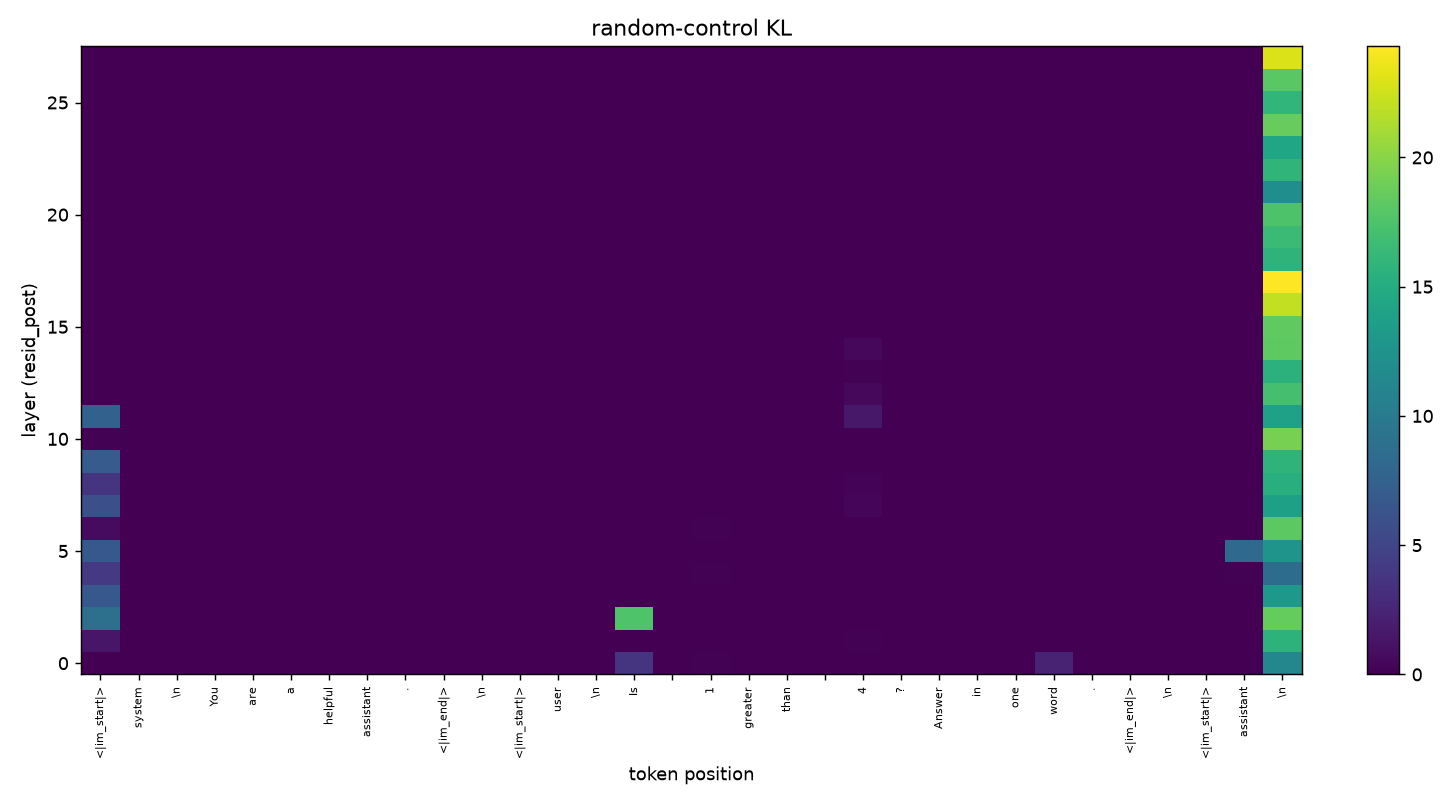

Values plotted in this chart, from the file beside it:
6.275517091663282638e-04, 9.098836228652664875e-06, 5.349785764962389129e-06, 7.563438561176170710e-05, 1.302126396034189371e-05, 1.693293170543440059e-04, 1.488274194143761981e-05, 3.185290092250722043e-06, 1.248433129779475786e-05, 8.337672995221013977e-06, 1.578628275796048960e-05, 3.513135413366342262e-04, 6.023340289485648553e-05, 9.190052589130222891e-04, 3.746731663959800507e+00, 6.973888361934683748e-04, 1.494288354824261367e-01, 1.191232237812716482e-04, 2.888085488825636524e-03, 1.712578547334678855e-03, 1.237972297438313940e-02, 1.017212199945920909e-03, 5.580851529945101211e-03, 2.316406636654557219e-03
1.434576006932775094e+00, 5.239570746579612619e-04, 1.394481526754742296e-04, 3.683209030073502477e-05, 1.986992644189684268e-04, 7.365897431853694237e-04, 6.496585274840332926e-05, 4.879065915013853344e-04, 2.286934396560806398e-04, 3.009379967190180661e-04, 3.908957083453082348e-04, 3.009025855303613115e-04, 1.056819403495303216e-03, 1.502500213486628261e-03, 3.027373352094651048e-03, 2.171758797923730323e-03, 5.274853165801034714e-03, 4.730086707121811834e-04, 1.136311097001966908e-04, 9.538971413574075416e-05, 1.894005147577600134e-01, 1.525101872707254925e-05, 4.040492838910842181e-04, 1.225063090568827967e-04
8.964420544327081686e+00, 1.390271374664714833e-04, 1.413485362473962524e-06, 5.168787329155547237e-05, 5.557668707517590586e-05, 8.721822576393836420e-05, 2.626347691734698303e-05, 1.059531388869388219e-04, 3.625251355414864032e-05, 1.003538517037239384e-04, 2.277247554085005401e-04, 5.383460166250498056e-05, 3.227999713965213236e-05, 4.773151832733351540e-05, 1.765077075455013045e+01, 1.163356007634248099e-04, 2.422226026353687875e-02, 1.528073713391056804e-04, 3.010116544085909103e-04, 2.401236809398968265e-05, 3.571978701117755391e-03, 1.930279408829172524e-04, 2.052293269584580526e-03, 1.132655611314914912e-03
6.671491887756973327e+00, 2.898326433886917692e-05, 1.911310527247769405e-05, 2.865373753982259573e-05, 7.608007407048028589e-06, 4.531206770815036824e-06, 2.268166272127228786e-05, 3.771824620376412279e-05, 3.675551622226115242e-04, 1.963277804719800053e-04, 3.469856705866122934e-06, 1.827374699315980182e-05, 1.068552807556406929e-04, 3.581769597181376914e-05, 1.662748854265791703e-03, 5.763244699176751999e-05, 1.326953752871202694e-02, 5.911078812504598707e-05, 1.071614248123483568e-04, 4.979924322549345896e-05, 1.282934412319044690e-02, 5.061202680251515921e-05, 1.876680507459773349e-03, 3.211376413055085197e-04
4.037304154866615313e+00, 2.090419093987193398e-04, 1.495465417341997570e-05, 4.561462868279413146e-06, 7.887312918410968018e-06, 2.933317089359407755e-05, 6.506758560655222896e-06, 1.671835491596723820e-04, 6.497671570815395902e-06, 6.714940311457369415e-05, 7.805417952725843787e-05, 5.526540166869800021e-04, 7.518618520048292811e-05, 4.704184346745683199e-04, 1.022832311135835190e-03, 4.896668451955355590e-04, 1.325251529587479216e-01, 1.636427058543937091e-05, 5.127442870455878668e-03, 3.528312343266225694e-04, 5.323289614281754949e-03, 6.194673675245814708e-05, 1.438488759087469234e-03, 2.955422728997590350e-04
6.718616186017176695e+00, 1.205073254014467582e-04, 1.139381115576879521e-04, 3.393762555161345616e-06, 7.016077021483192502e-06, 1.482808426406512587e-06, 6.017512950684420571e-06, 3.762844729965167936e-07, 1.023382152614668801e-05, 4.680531657672308129e-06, 6.180461932385652330e-06, 5.136987253456457093e-06, 2.639453962041629851e-05, 8.158206885914971143e-05, 2.803006409380182995e-04, 3.524509532076273554e-03, 7.458465919948096060e-03, 2.646512397403223641e-06, 3.087372191407388214e-04, 1.190524191463362351e-04, 9.115210153813972302e-03, 2.984830659214940342e-05, 5.970939069784180799e-04, 6.477090880596621031e-04
7.114952146332126359e-01, 2.635522321812987370e-05, 3.772270688739348470e-05, 4.429034573961349593e-06, 2.102331387426742957e-05, 1.258268493320835328e-05, 1.908008587820167478e-04, 1.073565517074180963e-06, 1.948852134465447968e-05, 5.784979477777420725e-05, 6.693924984922212603e-05, 8.386862023193774986e-06, 4.411353351776335700e-05, 5.234417005064996543e-05, 8.099665895461089426e-04, 1.314605343275562592e-04, 1.827121035815017225e-01, 4.666272962335853809e-05, 1.438200384210394775e-04, 4.299871879246082223e-04, 1.771009771776587208e-02, 1.850969875453154994e-05, 3.414166568792983904e-04, 7.411802446579741389e-05
5.941779456265364523e+00, 1.129982197781455198e-05, 2.974670406380892511e-05, 3.855592216895593891e-06, 2.658736685201965985e-05, 1.629202576751477921e-05, 2.832350218374963510e-05, 1.367421249251490282e-04, 3.342757786137832555e-06, 2.907302039832970061e-06, 2.891416988555057209e-04, 6.622646121421303341e-05, 5.380513147288522487e-04, 7.858756556283936028e-06, 4.748364327280093144e-04, 5.338927697040891517e-05, 6.984126638658606258e-03, 8.314450222904904092e-04, 7.062448812491487968e-03, 5.127882326810391739e-04, 4.311395054385441239e-01, 1.851240456567307055e-03, 1.453372491816231271e-03, 1.870979391252256387e-04
3.694591643936635972e+00, 1.918534967574880303e-04, 1.028411006407733031e-05, 6.488038079990010555e-05, 6.438007520930221945e-06, 8.325232367565487375e-06, 2.127273914014774769e-05, 5.405046003655932863e-05, 4.405630039774698054e-05, 3.338520255706462690e-05, 9.152231997527261216e-06, 1.433821745827268596e-04, 4.135978902160437480e-05, 6.455334604628249341e-05, 1.816572217402701766e-03, 4.681759613329328505e-05, 1.497652269507497406e-03, 4.664951314672075342e-05, 2.909748216777141225e-02, 1.383679864775082026e-05, 2.290353709668175586e-01, 5.630121641728735204e-05, 5.229971338117949580e-04, 2.415734796914088676e-05
6.994355485856304178e+00, 4.052075622563223230e-04, 1.369767568183837408e-05, 2.929944214451355247e-05, 6.564789284046274158e-06, 1.607960147335200986e-05, 1.141049068052574878e-04, 1.556140923645389683e-04, 3.947568980154781543e-06, 3.957903733679146328e-04, 2.140240094918394867e-05, 4.117066099896340314e-05, 4.190547064418460236e-04, 1.333171785354912524e-04, 3.773015761445184038e-04, 2.866358064424816233e-04, 1.388925751450815517e-02, 3.539204502258850291e-04, 3.792687372867571606e-05, 1.673803745273018395e-03, 4.375394105707183789e-02, 3.426439006153660788e-03, 1.301094038634040338e-04, 2.389233466945370275e-04
9.920772033992079908e-02, 2.001289501287335706e-03, 2.532358840585233989e-05, 2.887349284348511458e-05, 1.700597803876073941e-06, 3.190307689894631136e-06, 1.724619091757879130e-05, 1.703033954658386099e-04, 1.035079473700257135e-04, 2.564798269229983125e-05, 4.995244948420465673e-05, 2.590343472549462068e-04, 4.484587239539736546e-05, 9.433505446530640766e-06, 9.978832440869387851e-04, 3.359867111006523523e-04, 4.545353871664222921e-04, 6.781035519677930010e-05, 5.570147840375697752e-04, 6.840520430173983348e-04, 2.969608459747478252e-03, 1.715759520976092314e-04, 3.602001577817183010e-05, 3.391760906365290503e-04
7.572598752709254200e+00, 6.028601603906098423e-06, 2.025256669887357300e-05, 8.795280392911823675e-06, 1.849226379417811227e-04, 1.057432068567682940e-05, 7.650885990696254264e-04, 6.336014025200698883e-06, 1.213673170922859463e-05, 3.273234052006553335e-04, 9.891154699234718450e-05, 1.108319852677973786e-05, 3.649480339355175800e-05, 4.637025176674497320e-04, 2.078503539746486754e-04, 8.255503441141359038e-05, 7.696530327303032480e-05, 1.284581824509466261e-04, 9.546856814320175142e-04, 2.977340809180583411e-03, 1.525035166512775930e+00, 2.660623476184120761e-03, 2.525443281762173480e-05, 1.565899427081937352e-04
6.710762366572914708e-04, 3.041254955203942273e-04, 6.180657695106712944e-06, 3.970744918535782689e-06, 1.070692523481276651e-04, 8.340781345135652228e-05, 2.114613126785146180e-04, 2.220323808791981263e-05, 1.002029560088052012e-05, 1.097911568979686227e-04, 9.688392795928164132e-05, 4.414533604478135541e-05, 2.466641145174041944e-05, 2.765879762630209585e-05, 2.304067639637049627e-05, 5.281969772707048675e-05, 6.052000987623133292e-05, 9.295933246607321516e-05, 7.750212145096903706e-05, 1.000316741697436767e-03, 5.277786221490894381e-01, 1.573854806789221875e-04, 5.791564547937130478e-04, 2.560706940405585376e-04
1.812947453693243213e-02, 3.318136447058162421e-05, 7.591245741789651614e-05, 9.667778237557706714e-05, 1.343812867918738241e-06, 5.396519809049373813e-05, 2.263359061614241363e-05, 1.235833487513980056e-05, 1.355150471589716463e-05, 1.998080160740369100e-03, 7.540199348883062339e-05, 1.035483846462565594e-05, 1.425608103985175697e-04, 2.628320461840541467e-04, 2.567424660023069627e-04, 8.482381365022106229e-05, 3.092699505066413682e-04, 7.544612691646774161e-05, 1.114987179291457558e-03, 1.750966782204659253e-05, 9.741658200348470020e-02, 7.872498665488327548e-04, 2.717433305778895153e-04, 1.504226019623265029e-05
1.115272216648385481e-03, 2.128014396869762143e-06, 4.834328480708546198e-05, 4.398948512030098616e-06, 1.317444272486649183e-05, 4.613886949227404943e-05, 2.036430824927266134e-05, 2.794731825426519729e-04, 1.025943751845764038e-05, 1.104482751152248556e-04, 1.445125933601210892e-04, 4.691595133656784570e-05, 1.518501022130186798e-03, 3.918875626095300193e-05, 1.396503918707866403e-03, 1.414883036214044105e-04, 5.062865436636977576e-05, 1.436150197649744740e-04, 2.799920995453411120e-04, 1.343275174902137156e-04, 5.554721181209294478e-01, 3.922941786209363556e-04, 1.376260670081139420e-04, 8.400299598958877682e-05
1.915430115556244507e-04, 6.936722082830826437e-05, 3.173439622141738177e-05, 1.722720298174792216e-04, 2.181448452717400571e-04, 7.236146236904580854e-06, 2.209071561686368307e-05, 1.171483031128345153e-05, 2.901182601494594726e-05, 1.314032702872560256e-04, 3.627277385410284890e-05, 9.004334878882978670e-05, 1.210287273242544471e-05, 4.954735380121983106e-06, 1.006769451017377548e-03, 1.229711591633615936e-04, 3.933525485827717356e-04, 3.751353805659846693e-05, 2.068086515094042559e-05, 2.218233068135602151e-05, 1.291078964365235211e-03, 2.008457270933905470e-04, 8.237108361608843330e-05, 9.653202351876109301e-05
4.253841101205109681e-04, 8.844765493216593608e-06, 2.521376335044550898e-06, 1.783528971342567514e-04, 5.421594725237055860e-06, 1.078477529769547940e-05, 5.597981192271706127e-05, 6.585851498867787400e-05, 1.622829450957872637e-05, 8.582661311554893268e-05, 1.696241488291215537e-05, 8.640074826365958330e-05, 1.120009685881274806e-04, 2.280664381745616993e-05, 1.156083515014889212e-04, 1.249584350642647494e-03, 8.819166567174988264e-05, 4.168106683714454717e-04, 4.689947941557241897e-05, 1.646209269533930168e-05, 3.393172632116392287e-05, 3.487374763852334582e-04, 3.996286561964971129e-05, 6.794228521740293143e-04
4.654851258510017318e-04, 7.444524351582324955e-07, 8.764644371232424179e-05, 3.204316156660514302e-06, 4.311418117527424435e-07, 5.867997418421537943e-06, 4.598691681856629311e-06, 7.029343713827461662e-06, 1.623183930229201170e-04, 2.594832293000122077e-05, 7.376542078962043905e-06, 4.118034685453452371e-04, 5.972994284884143752e-05, 3.812173650277865798e-06, 9.438620053611957101e-05, 6.251179042554801037e-05, 5.099026385142422098e-05, 4.116210898342844560e-05, 9.170430362465913489e-05, 1.868339901593558860e-05, 1.135206376381340767e-04, 8.887558508919350339e-05, 1.958155391865943948e-05, 5.429820727098014837e-06
3.366044305647567588e-04, 7.687499926414649553e-07, 7.543199663853690828e-06, 1.580942271862176096e-06, 2.706740847336094356e-05, 7.951862955175891586e-05, 5.626318066109046092e-06, 2.490685561015642755e-06, 1.136341723096228485e-05, 4.339874756220033812e-06, 2.576019490477809507e-05, 5.750287698209770121e-06, 1.813795837666011524e-05, 8.947353521123842509e-06, 4.473146225095226016e-05, 4.468866845481693671e-06, 7.278775769877183261e-06, 1.375433774895773581e-05, 1.171609716077739690e-05, 1.161233442716826588e-06, 1.841620285234159117e-05, 7.231620972287365018e-06, 1.411060767058694941e-04, 3.849292594781086098e-05
1.660524171107670432e-04, 1.136655343368244354e-07, 5.967604757535257317e-07, 1.705381095240067709e-06, 2.859746140710414998e-06, 1.647149060420768441e-06, 2.650441157852975542e-08, 2.711164319948999021e-06, 7.210456067534629218e-07, 1.546081753755212979e-06, 6.209151403410175060e-07, 4.697583282358736084e-06, 3.160667922406830320e-06, 1.822798289047360766e-05, 4.415840357441675059e-05, 1.346230464273484169e-06, 1.069118464087071725e-06, 3.332910357668326695e-05, 1.446189234999821273e-05, 3.037990512804906464e-06, 2.716238895613134213e-06, 1.740266049514606130e-05, 5.402679472033939795e-06, 3.120178643654025934e-07
2.665115534917209179e-04, 6.204469563543521005e-06, 7.863947400786783278e-07, 1.208303971981884449e-06, 3.650981412994995395e-06, 6.381117727560021148e-07, 1.122858188809444195e-07, 6.362691131894367895e-06, 3.523140452311804243e-06, 1.718951614681931405e-07, 1.771627107391318505e-06, 8.322348013605476010e-07, 1.309456341214648991e-06, 1.641887465020139118e-06, 2.412325730288990831e-06, 5.264275244995881332e-06, 5.658304908076557498e-06, 4.536926790342148488e-05, 3.587194026585405509e-06, 6.875541378151097158e-07, 4.117324863309523240e-06, 8.676735211444013199e-06, 2.392636491365959836e-06, 1.605630292753496149e-05
7.370994296411314671e-05, 6.488201532899324774e-07, 7.364318141936117735e-07, 1.358710198266955826e-07, 2.170444800961266874e-07, 2.994057131584312424e-06, 3.079760903919668442e-06, 6.636637724416166938e-07, 1.017230290530455816e-05, 1.017839946665266959e-06, 2.124160303226543221e-06, 3.562912929957210768e-06, 4.383682154267036786e-06, 1.920805606234836180e-06, 3.218817597756629063e-05, 2.194988304079676662e-06, 1.366866496842563583e-06, 4.376619910937280247e-05, 2.315669690245962773e-06, 6.716483028943030407e-06, 1.482958877338675578e-06, 6.528360576884643929e-06, 9.043276862930278091e-06, 5.263575812795255328e-06
1.501787011429861973e-04, 1.944890260337959407e-06, 2.078221763351857301e-07, 2.412946363098179648e-07, 6.075956808897316166e-06, 1.772652384411879459e-07, 4.254865088604824199e-07, 8.055574975754287886e-06, 3.015328586063175312e-07, 6.647436892306922892e-06, 3.099998342973246031e-06, 6.062531147089485632e-07, 9.273050752855527911e-08, 1.850023318248572152e-06, 2.859278759809252837e-05, 3.324211618372139563e-06, 4.228794985912760779e-07, 5.051494279489514676e-06, 4.875882433801412912e-06, 3.350536894875917770e-07, 7.120016806631189253e-06, 8.189288326766173376e-06, 2.875465221619611994e-06, 1.032444713925784339e-05
1.383578134076453336e-04, 8.781144517237057101e-07, 2.850679345299215672e-07, 6.106702407514739446e-07, 5.805957413144582353e-07, 3.875559029774085763e-06, 4.543768125437806671e-06, 2.631145651731772832e-07, 5.375649426906978078e-07, 1.235504947779292034e-07, 1.060499394487472262e-05, 7.092136529113687478e-08, 6.383006254870764848e-06, 1.745180943693747771e-06, 2.292804622736108229e-05, 7.763447012956235755e-06, 3.838742590772226280e-06, 4.123291045966959258e-07, 1.245167890233467252e-05, 1.025313890978877798e-06, 8.700120663442883912e-06, 7.173638630906465827e-06, 2.924572259489212115e-06, 5.396136140847049158e-07
2.600074942795342259e-05, 8.003850672349552216e-07, 1.164017434550393670e-07, 5.335689833846508077e-06, 9.276165957341988155e-07, 4.023440485980910839e-07, 5.733013725957077690e-08, 5.464882538717142084e-06, 3.798326062684089481e-05, 1.673694568271560617e-06, 1.162241400564405588e-07, 2.572477208714083768e-06, 6.022115682870404746e-07, 4.916763898474379314e-07, 8.792943702675367793e-06, 1.023866963141309835e-06, 7.389940815328296949e-06, 1.390243170181087543e-06, 1.458831769534342111e-06, 1.250314882358519850e-05, 3.275436643414088208e-06, 2.614735326428662370e-06, 5.461113793869610251e-06, 1.476166058316587309e-06
2.661941666017265614e-05, 6.162297158967657769e-07, 7.425767970246141610e-06, 6.825117283055552532e-05, 9.320596836905456668e-05, 1.327684105323784033e-05, 1.873864762133917221e-06, 1.515084374994975056e-07, 2.900966956270778895e-06, 8.056010997451854393e-06, 1.876015612024967952e-05, 8.348200818255583158e-08, 8.616367075639832905e-06, 8.306895253660757349e-07, 1.583559442005037912e-05, 3.777036466686646878e-07, 7.177913801548946708e-06, 3.310962871154972548e-06, 1.373798502612925395e-05, 4.879344249442412002e-06, 3.608934735548316807e-06, 4.600022827682441645e-06, 5.722682371890699157e-06, 1.604504275319213628e-07
3.908169792556657793e-07, 7.560361042034223088e-07, 2.294864354596904535e-05, 1.303923495750038227e-05, 2.490321402929739308e-05, 3.191875034295698094e-06, 3.664437469817210068e-06, 1.277695332631983081e-08, 6.174075107769682229e-07, 2.796459158939890103e-07, 1.084372580187962544e-06, 5.975162628595964435e-08, 1.662162339718625310e-08, 4.425245200393673447e-07, 6.654032250213464627e-07, 2.719395070989967079e-07, 2.784687950040112845e-07, 5.406662211279740124e-08, 1.402041762154191190e-07, 7.635343161263308029e-08, 2.671896083045039019e-05, 1.428945986884185022e-06, 3.669501093540305612e-07, 5.655310025805079332e-08
0.000000000000000000e+00, 0.000000000000000000e+00, 0.000000000000000000e+00, 0.000000000000000000e+00, 0.000000000000000000e+00, 0.000000000000000000e+00, 0.000000000000000000e+00, 0.000000000000000000e+00, 0.000000000000000000e+00, 0.000000000000000000e+00, 0.000000000000000000e+00, 0.000000000000000000e+00, 0.000000000000000000e+00, 0.000000000000000000e+00, 0.000000000000000000e+00, 0.000000000000000000e+00, 0.000000000000000000e+00, 0.000000000000000000e+00, 0.000000000000000000e+00, 0.000000000000000000e+00, 0.000000000000000000e+00, 0.000000000000000000e+00, 0.000000000000000000e+00, 0.000000000000000000e+00
